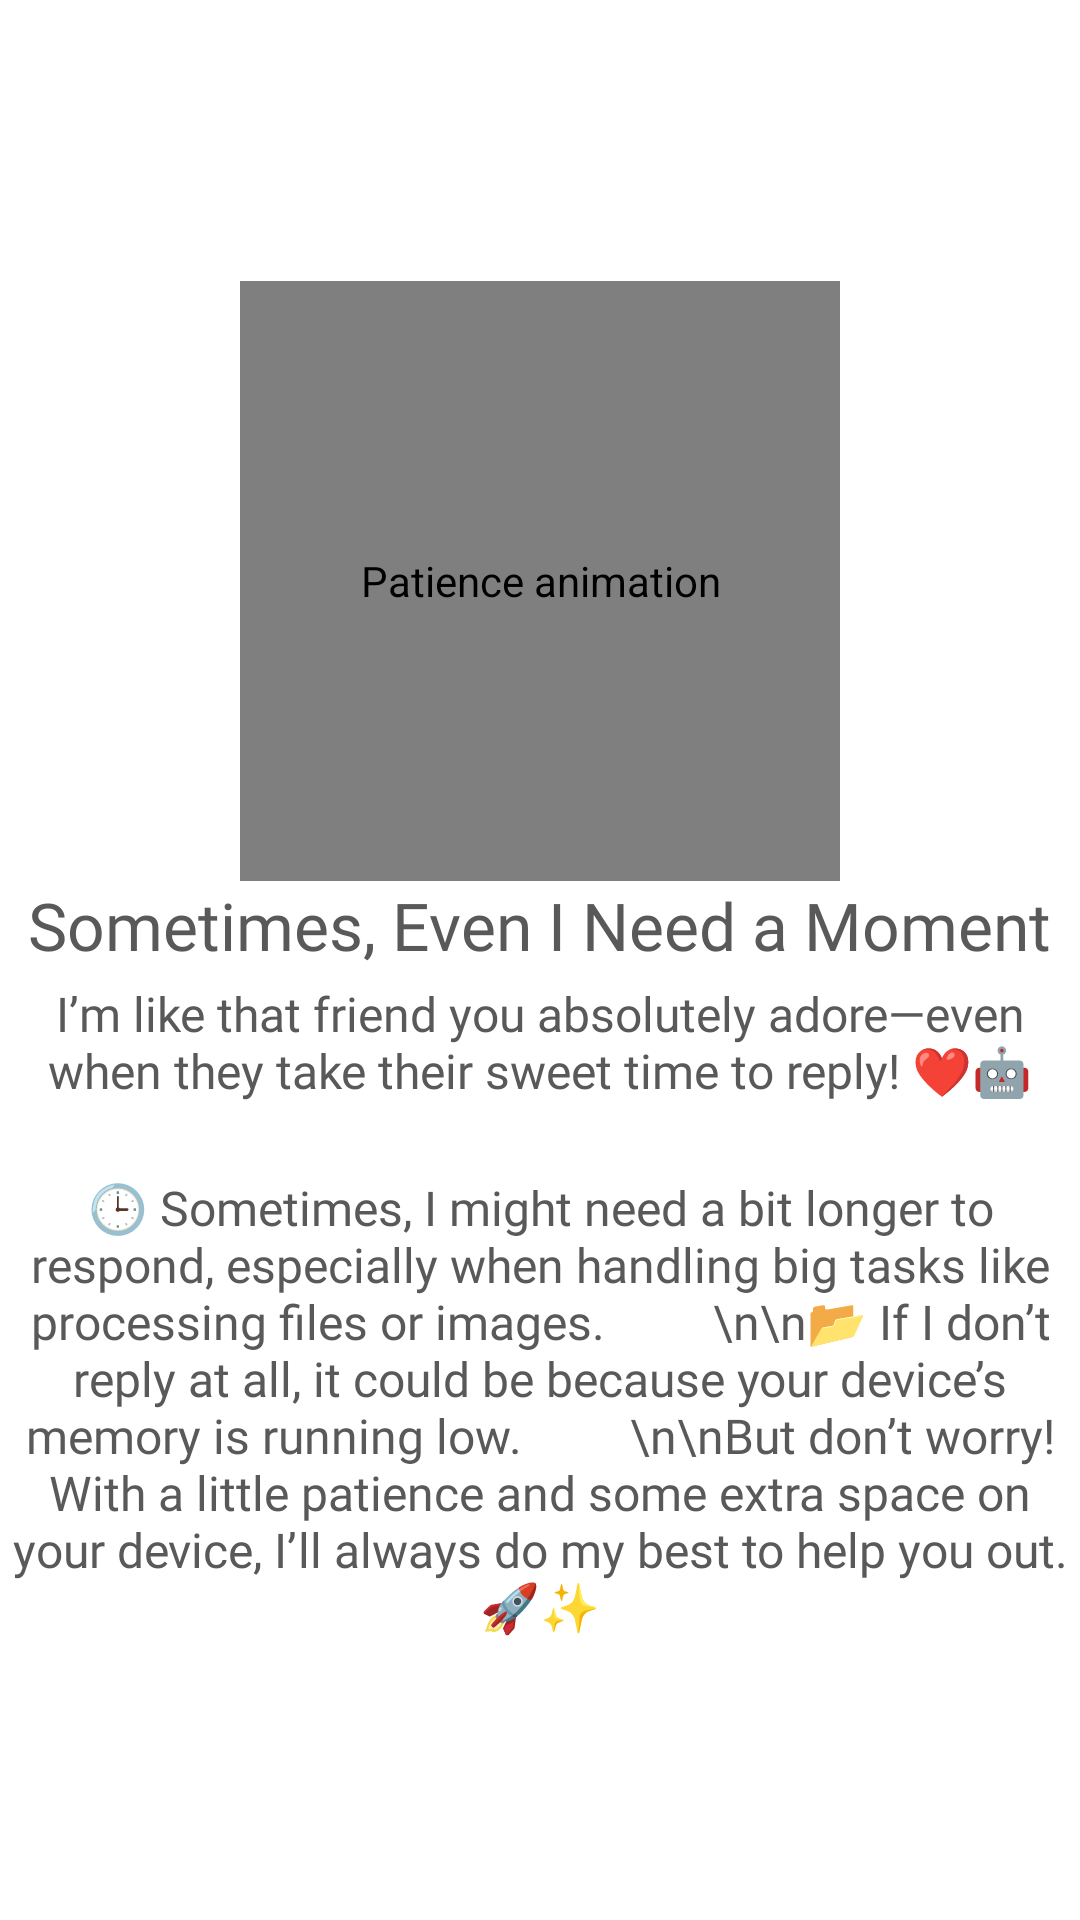

This screen was rendered from an Android layout file. Write that file and the resources it references.
<!-- AndroidManifest.xml: application theme Theme.ORTGenAIDemo -->
<!-- res/layout/onboarding_screen5.xml -->
<?xml version="1.0" encoding="utf-8"?>
<LinearLayout
    xmlns:android="http://schemas.android.com/apk/res/android"
    android:layout_width="match_parent"
    android:layout_height="match_parent"
    android:orientation="vertical"
    android:gravity="center"
    android:padding="4dp"
    android:layout_margin="8dp">

    <pl.droidsonroids.gif.GifImageView
        android:id="@+id/imageView"
        android:layout_width="200dp"
        android:layout_height="200dp"
        android:src="@drawable/ic_animation_relaxing"
        android:contentDescription="Patience animation" />


    <TextView
        android:layout_width="wrap_content"
        android:layout_height="wrap_content"
        android:text="Sometimes, Even I Need a Moment"
        android:textSize="22sp"
        android:fontFamily="@font/karla_semi_bold"
        android:gravity="center"
        android:paddingTop="0dp"
        android:textColor="@color/text"
        android:contentDescription="Tag line"/>
    <TextView
        android:layout_width="wrap_content"
        android:layout_height="wrap_content"
        android:text="I’m like that friend you absolutely adore—even when they take their sweet time to reply! ❤️🤖"
        android:textSize="16sp"
        android:gravity="center"
        android:fontFamily="@font/karla_regular"
        android:paddingTop="4dp"
        android:textColor="@color/text"
        android:contentDescription="Explaning model processing time"/>



    <TextView
        android:layout_width="wrap_content"
        android:layout_height="wrap_content"
        android:text="🕒 Sometimes, I might need a bit longer to respond, especially when handling big tasks like processing files or images.
        \n\n📂 If I don’t reply at all, it could be because your device’s memory is running low.
        \n\nBut don’t worry! With a little patience and some extra space on your device, I’ll always do my best to help you out. 🚀✨"
        android:textSize="16sp"
        android:gravity="center"
        android:fontFamily="@font/karla_regular"
        android:paddingTop="24dp"
        android:textColor="@color/text"/>
</LinearLayout>
<!-- resources referenced by this layout -->
<resources>
  <color name="text">#595959</color>
  <style name="Theme.ORTGenAIDemo" parent="Theme.MaterialComponents.DayNight.DarkActionBar">
          
          <item name="colorPrimary">@color/humnod</item>
          <item name="colorPrimaryVariant">@color/humnod_shade</item>
          <item name="colorOnPrimary">@color/white</item>
          
          <item name="colorSecondary">@color/light_grey</item>
          <item name="colorSecondaryVariant">@color/grey</item>
          <item name="colorOnSecondary">@color/black</item>
          
          <item name="android:statusBarColor">?attr/colorPrimaryVariant</item>
          
      </style>
  <color name="humnod">#176379</color>
  <color name="humnod_shade">#E8ECEF</color>
  <color name="white">#FFFFFF</color>
  <color name="light_grey">#FAFAFA</color>
  <color name="grey">#A0A2A4</color>
  <color name="black">#FF000000</color>
</resources>
